Run: headless pygame with SDL's dummy video driver; simulated clock (each Clock.tick advances the game by its frame time, no real sleeping); random seed 0; keys injected as events and as key.get_pressed() state; no mouse input.
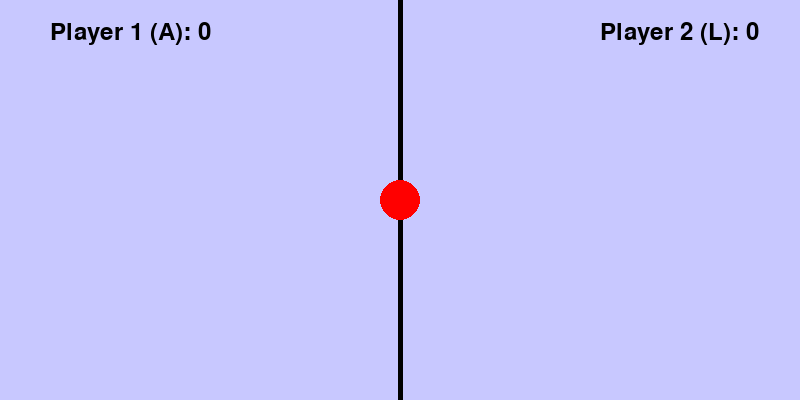
Frame 1 of 4 · flips 1–60 · no input
Frame 2 of 4 · flips 61–180 · tapped SPACE, RETURN · held RIGHT (→), D · screen unchanged from frame 1, image omitted
Frame 3 of 4 · flips 181–300 · held DOWN (↓), S · screen unchanged from frame 2, image omitted
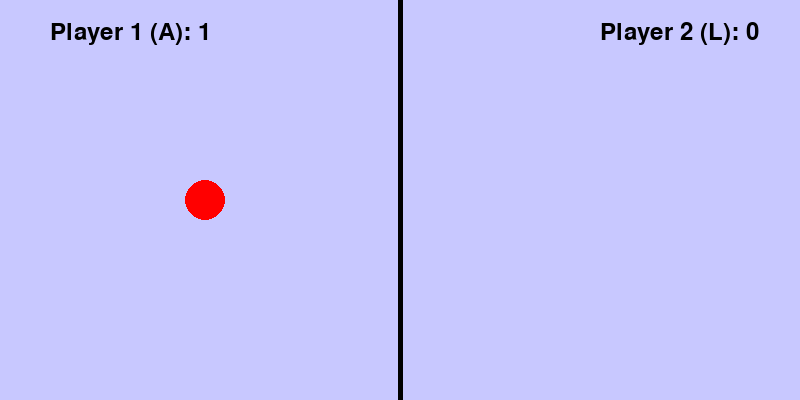
Frame 4 of 4 · flips 301–420 · held LEFT (←), A, UP (↑), W

The pygame program that drew these frames:

import pygame
import sys

pygame.init()

SCREEN_WIDTH = 800
SCREEN_HEIGHT = 400
BG_COLOR = (200, 200, 255)
LINE_COLOR = (0, 0, 0)
MARKER_COLOR = (255, 0, 0)
TEXT_COLOR = (0, 0, 0)
MARKER_START_POS = SCREEN_WIDTH // 2
MARKER_SPEED = 5
FONT = pygame.font.Font(None, 36)

screen = pygame.display.set_mode((SCREEN_WIDTH, SCREEN_HEIGHT))
pygame.display.set_caption("Tug of War")

marker_pos = MARKER_START_POS
player1_score = 0
player2_score = 0
game_over = False
winner = ""

clock = pygame.time.Clock()

def draw_text(text, x, y, color):
    text_surface = FONT.render(text, True, color)
    screen.blit(text_surface, (x, y))

while True:
    for event in pygame.event.get():
        if event.type == pygame.QUIT:
            pygame.quit()
            sys.exit()

    keys = pygame.key.get_pressed()

    if not game_over:
        if keys[pygame.K_a]:
            marker_pos -= MARKER_SPEED
        if keys[pygame.K_l]:
            marker_pos += MARKER_SPEED

    screen.fill(BG_COLOR)
    pygame.draw.line(screen, LINE_COLOR, (SCREEN_WIDTH // 2, 0), (SCREEN_WIDTH // 2, SCREEN_HEIGHT), 5)
    pygame.draw.circle(screen, MARKER_COLOR, (marker_pos, SCREEN_HEIGHT // 2), 20)

    draw_text(f"Player 1 (A): {player1_score}", 50, 20, TEXT_COLOR)
    draw_text(f"Player 2 (L): {player2_score}", SCREEN_WIDTH - 200, 20, TEXT_COLOR)

    if marker_pos <= 0:
        player1_score += 1
        winner = "Player 1 Wins!"
        game_over = True
    elif marker_pos >= SCREEN_WIDTH:
        player2_score += 1
        winner = "Player 2 Wins!"
        game_over = True

    if game_over:
        draw_text(winner, SCREEN_WIDTH // 2 - 100, SCREEN_HEIGHT // 2 - 20, TEXT_COLOR)
        pygame.display.flip()
        pygame.time.wait(2000)
        marker_pos = MARKER_START_POS
        game_over = False

    pygame.display.flip()
    clock.tick(60)

pygame.quit()
